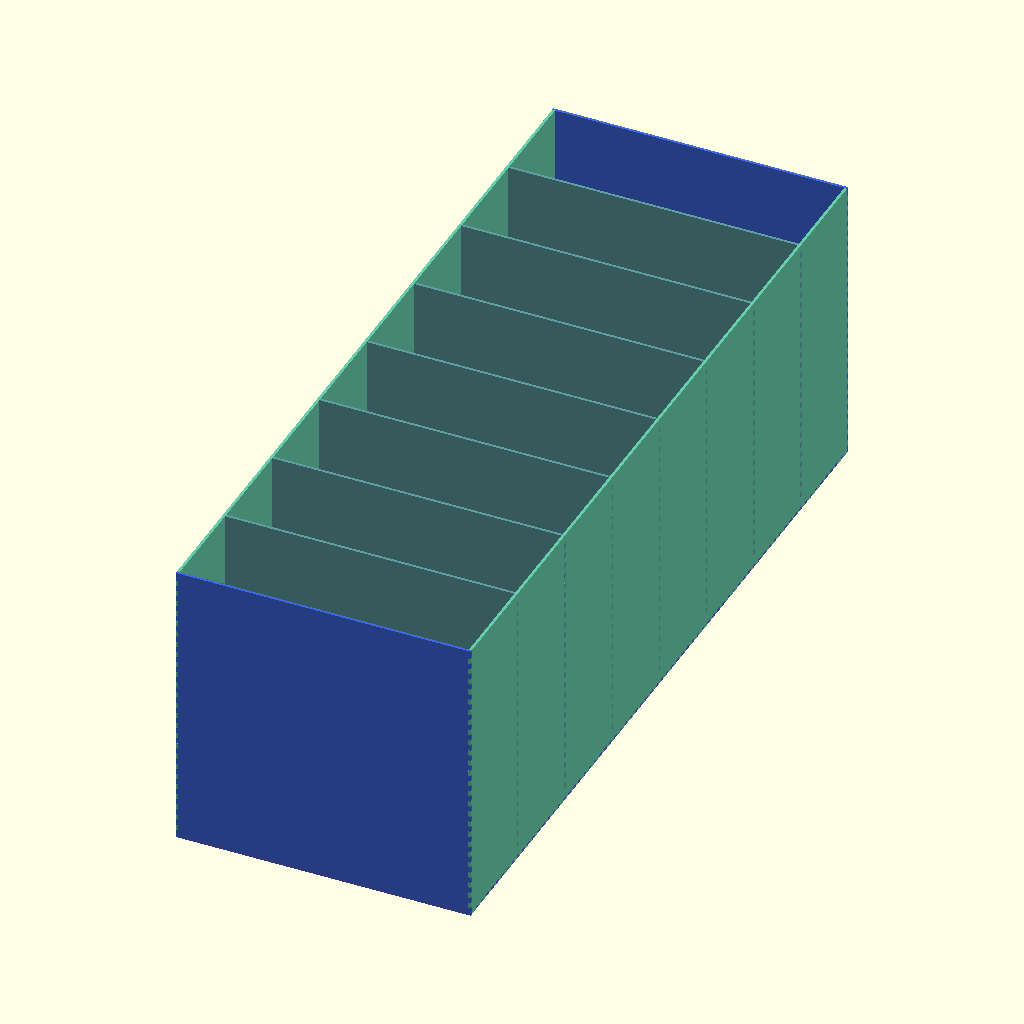
Cell 1 — every parameter at its default value.
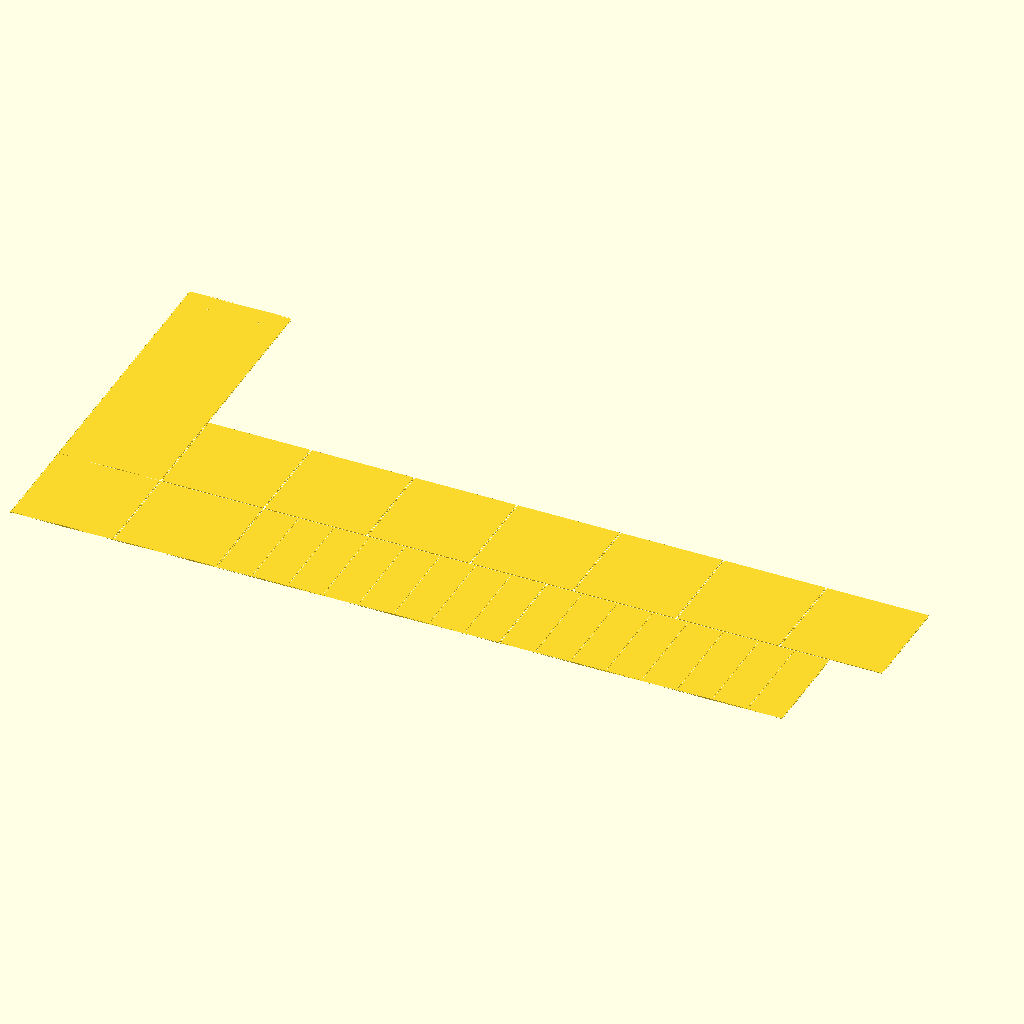
Cell 2: the same model with assemble = false.
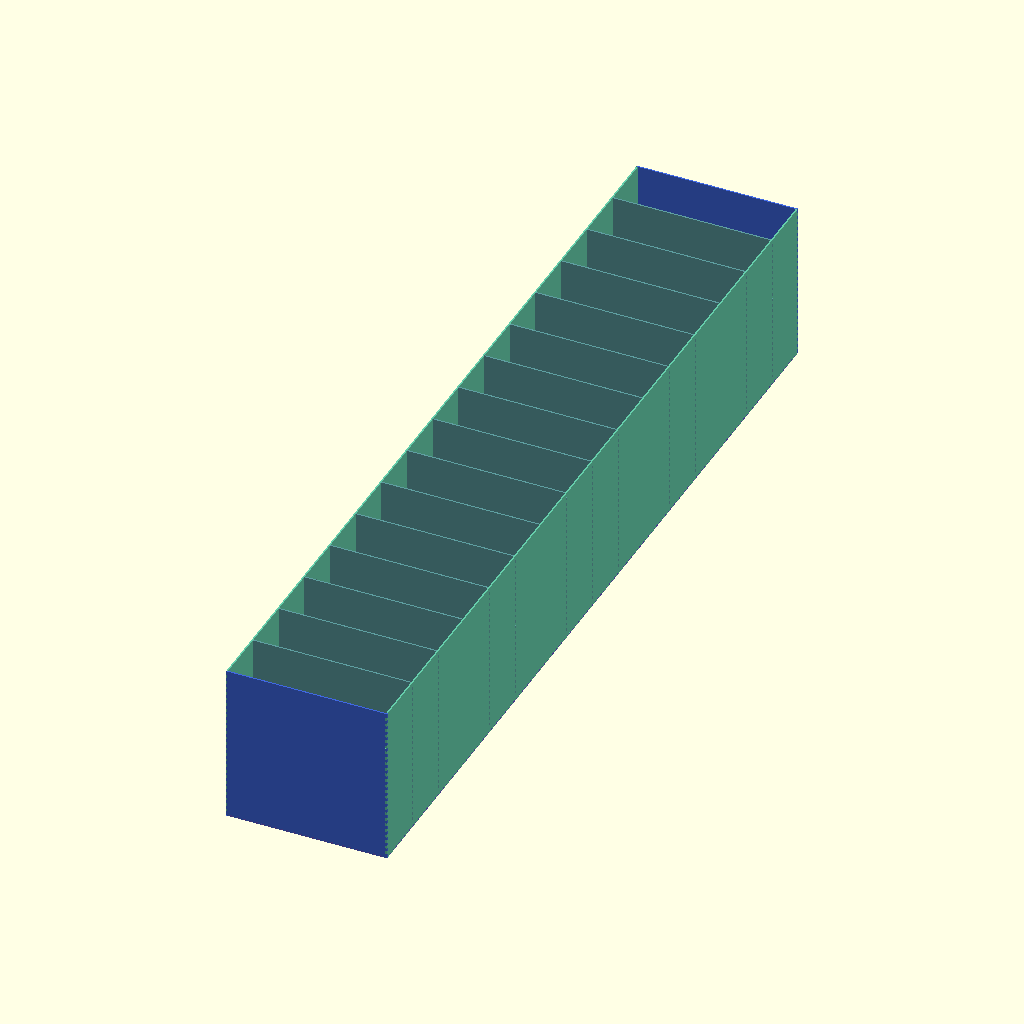
Cell 3: the same model with n = 16.
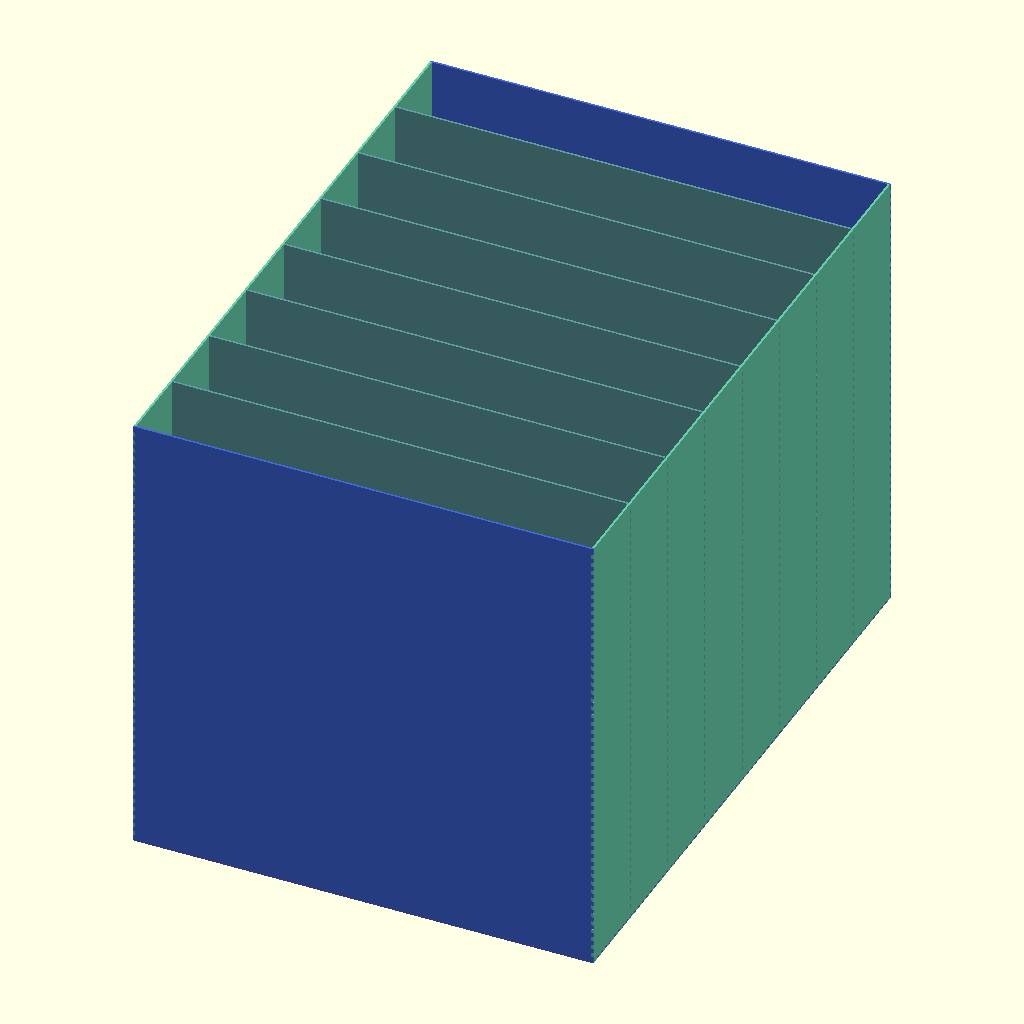
Cell 4: the same model with spool_diameter = 420.
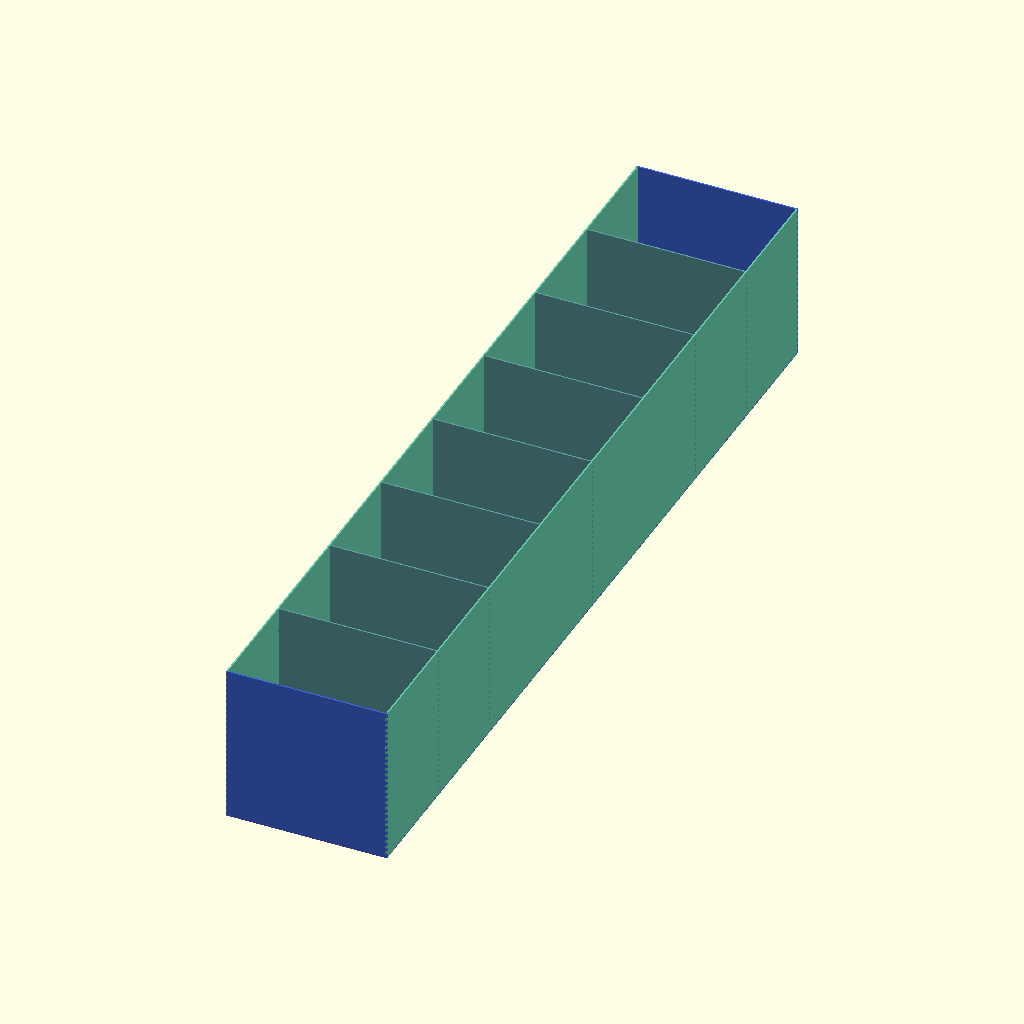
Cell 5: spool_width = 146 (everything else at default).
All cells are drawn from the same view direction (rotation 55°, 0°, 25°, orthographic, colour scheme Cornfield), but the view is re-fitted for each cell, so position and scale can differ between cells as well as the parameter.
The OpenSCAD source (filamenthylle/filamenthylle.scad):
// vim:ts=4:sw=4:sts=4:et:ai:si:fdm=marker
//
// Filament rack, lasercut or 3D printed. A module with tree slots will just fit
// on a 256mm cubed printer. For lasercut MDF, I chose eight slots, since that
// fits neatly on the MDF sheets I have available for use with a lasercutter.
// Change the settings as you like and press F5 to preview, F6 to render. If you
// want to 3D print it, make sure "assemble = true" in the box() call. For
// lasercut, make sure "asseble = false". To export files for lasercutting,
// press F6 to render and choose File | Export and export in the format the
// laser software can read. Lightburn works well with SVG, while other software
// may need DXF.
//
// This uses my fork of the box.scad library, available from
// https://github.com/rkarlsba/lasercut-box-openscad
//
// Written by Roy Sigurd Karlsbakk <roy@karlsbakk.net> in August 2025.
//
// Licensed under Creative Commons BY v4.0 or later. Please see
// https://creativecommons.org/licenses/by/4.0/ for details.
//
// module box {{{
//
// module box(
//   width, height, depth, thickness,
//   finger_width, // (default = 2 * thickness)
//   finger_margin, // (default = 2 * thickness)
//   inner = false,
//   open = false,
//   open_bottom = false,
//   inset = 0,
//   dividers = [ 0, 0 ],
//   divpercent = 0,
//   holes = [],
//   hole_dia = 0,
//   ears = 0,
//   robust_ears = false,
//   assemble = false,
//   hole_width = false,
//   kerf = 0.0,
//   labels = false,
//   explode = 0,
//   spacing = 0,
//   double_doors = false,
//   door_knob = 0,
//   perf_size = 0,
//   perf_all = false,
//   perf_walls = false,
//   perf_top = false,
//   perf_floor = false,
//   roof = false)
//
//   }}}
include <box.scad>

debug = true;

// Parameters
n = 8;                  // Number of shelves
spool_diameter = 210;
spool_width = 73;
material_thickness = 2; // This also controls the wall width if 3d printed.
assemble = true;        // True for showing a nice preview or for exporting an STL.
hole_dia = 4;
bottom_holes = [ [ spool_diameter/4, spool_width*n-spool_width/2 ], [ spool_diameter/4*3, spool_width*n-spool_width/2 ] ];

echo(str("DEBUG: Høyden blir ", spool_width*n+material_thickness*2));
box(width = spool_diameter, depth = spool_width*n, height = spool_diameter,
    inner = true, open = true, dividers = [ n-1, 0 ], thickness = material_thickness,
    bottom_holes = bottom_holes, hole_dia = hole_dia,
    assemble = assemble);
Customizer parameters (derived from the source; name, type, default, range or options):
debug: bool, default true
n: number, default 8
spool_diameter: number, default 210
spool_width: number, default 73
material_thickness: number, default 2
assemble: bool, default true
hole_dia: number, default 4
